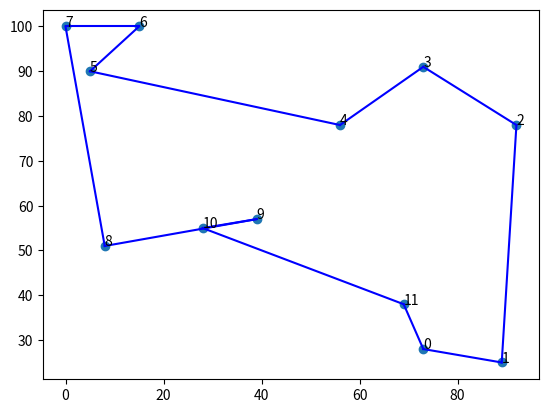

The matplotlib source for this figure:
from random import randint, shuffle, seed, random
import matplotlib.pyplot as plt

# seed(10)

# parametry losowania miast
N_CITIES = 12
MAX_X = 100
MAX_Y = 100

# parametry algorytmu genetycznego
POPULATION_SIZE = 16
N_GENERATIONS = 15
INITIAL_SELECTION = 10
CHILDREN_SELECTION = 8
PARENTS_SELECTION = 8
MUTATION_PROBABILITY = 0.5


# losuje miasta o zadanych wspolrzednych
def generate_random_cities():
    return [(randint(0, MAX_X), randint(0, MAX_Y)) for _ in range(N_CITIES)]


# na podstawie listy wspolrzednych miast oblicza macierz odleglosci miedzy miastami
def calculate_distance_matrix(cities):
    distances = [[0]*N_CITIES for _ in range(N_CITIES)]
    for i in range(N_CITIES):
        for j in range(N_CITIES):
            dx = cities[i][0] - cities[j][0]
            dy = cities[i][1] - cities[j][1]
            dis = (dx**2 + dy**2) ** (0.5)
            distances[i][j] = dis
            distances[j][i] = dis
    return distances


# oblicza dlugosc trasy ustalonej przez kolejnosc wierzcholkow
def calculate_path_length(path, distances):
    length = distances[path[-1]][path[0]]
    for i in range(0, N_CITIES-1):
        length += distances[path[i]][path[i+1]]
    return length


# wyswietla trase w formie graficznej, korzystajac z biblioteki matplotlib
def draw_path(cities, path):
    plt.scatter(*zip(*cities))
    for i in range(N_CITIES):
        plt.annotate(i, cities[path[i]])

    # rysuje linie pomiedzy punktami p1 i p2
    def draw_line(p1, p2):
        xs = [cities[p1][0], cities[p2][0]]
        ys = [cities[p1][1], cities[p2][1]]
        lines = plt.plot(xs, ys)
        plt.setp(lines, color='b', linewidth=1.5)

    for i in range(N_CITIES-1):
        draw_line(path[i], path[i+1])
    draw_line(path[-1], path[0])

    plt.show()


# generuje losowo poczatkowa populacje do algorytmu genetycznego
def generate_initial_population():
    population = [[i for i in range(N_CITIES)] for _ in range(POPULATION_SIZE)]
    for path in population:
        shuffle(path)

    return population


# sposrod podanych rozwiazan wybiera choose_num najlepszych
def choose_best_solutions(distances, solutions, choose_num):
    solutions = [(calculate_path_length(path, distances), path)
                 for path in solutions]
    solutions.sort()
    _, solutions = zip(*solutions[:choose_num])
    return list(solutions)


# wykonuje krzyzowanie losowych par
def crossover(population):

    # wykonuje krzyzowanie pary osobnikow w populacji
    def crossover_pair(path1, path2):

        # losuje liczbe miast, ktore biore od pierwszego osobnika
        divide = randint(1, N_CITIES-1)

        # przepisuje poczatkowe miasta od pierwszego osobnika
        child = path1[:divide]

        # przechodze przez wszystkie miasta drugiego osobnika i w odpowiedniej
        # kolejnosci dodaje te, ktore jeszcze nie wystapily
        for city in path2:
            if city not in child:
                child.append(city)
        return child

    # losowy dobor par zapewniam w ten sposob, ze mieszam cala populacje i krzyzuje
    # te osobniki, ktore znalazly sie obok siebie (oraz pierwszy z ostatnim)
    shuffle(population)
    children = []
    for i in range(0, len(population)-1, 1):
        # krzyzuje sasiednie osobniki
        children.append(crossover_pair(population[i], population[i+1]))

    # krzyzuje pierwszego z ostatnim
    children.append(crossover_pair(population[0], population[-1]))

    return children


# dokonuje losowej mutacji osobnikow
def mutation(population):

    # tablica z indeksami - pomocna do losowania dwoch indeksow do zamiany
    indices = [i for i in range(N_CITIES)]

    # dokonuje mutacji pojedynczego osobnika
    def mutation_single(path):

        nonlocal indices
        shuffle(indices)  # mieszam tablice z indeksami

        # wybieram dwa indeksy z poczatku tablicy
        i1, i2 = indices[0], indices[1]

        # zamieniam miasta o podanych indeksach
        path[i1], path[i2] = path[i2], path[i1]

    # dla kazdego osobnika z populacji losuje czy nalezy dokonac mutacji,
    # jesli tak to uruchamiam odpowiednio funkcje, ktora mutuje osobnika
    for path in population:
        if random() < MUTATION_PROBABILITY:
            mutation_single(path)


def genetic_algorithm(cities, distances):
    population = generate_initial_population()

    for generation_num in range(N_GENERATIONS):

        # wybieram najlepsze osobniki z populacji
        population = choose_best_solutions(
            distances, population, INITIAL_SELECTION)

        # krzyzuje losowo osobniki, tworzac populacje dzieci
        children = crossover(population)

        # dokonuje losowej mutacji niektorych dzieci
        mutation(children)

        # wybieram najlepsze wyniki sposrod dzieci
        children = choose_best_solutions(
            distances, children, CHILDREN_SELECTION)

        # wybieram najlepsze wyniki sposrod rodzicow
        population = choose_best_solutions(
            distances, population, PARENTS_SELECTION)

        # lacze dzieci i rodzicow, tworzac nowa populacje
        population = population + children

    # zwracam najlepszego osobnika z koncowej populacji jako wynink
    return choose_best_solutions(distances, population, 1)[0]


cities = generate_random_cities()
distances = calculate_distance_matrix(cities)
solution = genetic_algorithm(cities, distances)

draw_path(cities, solution)
